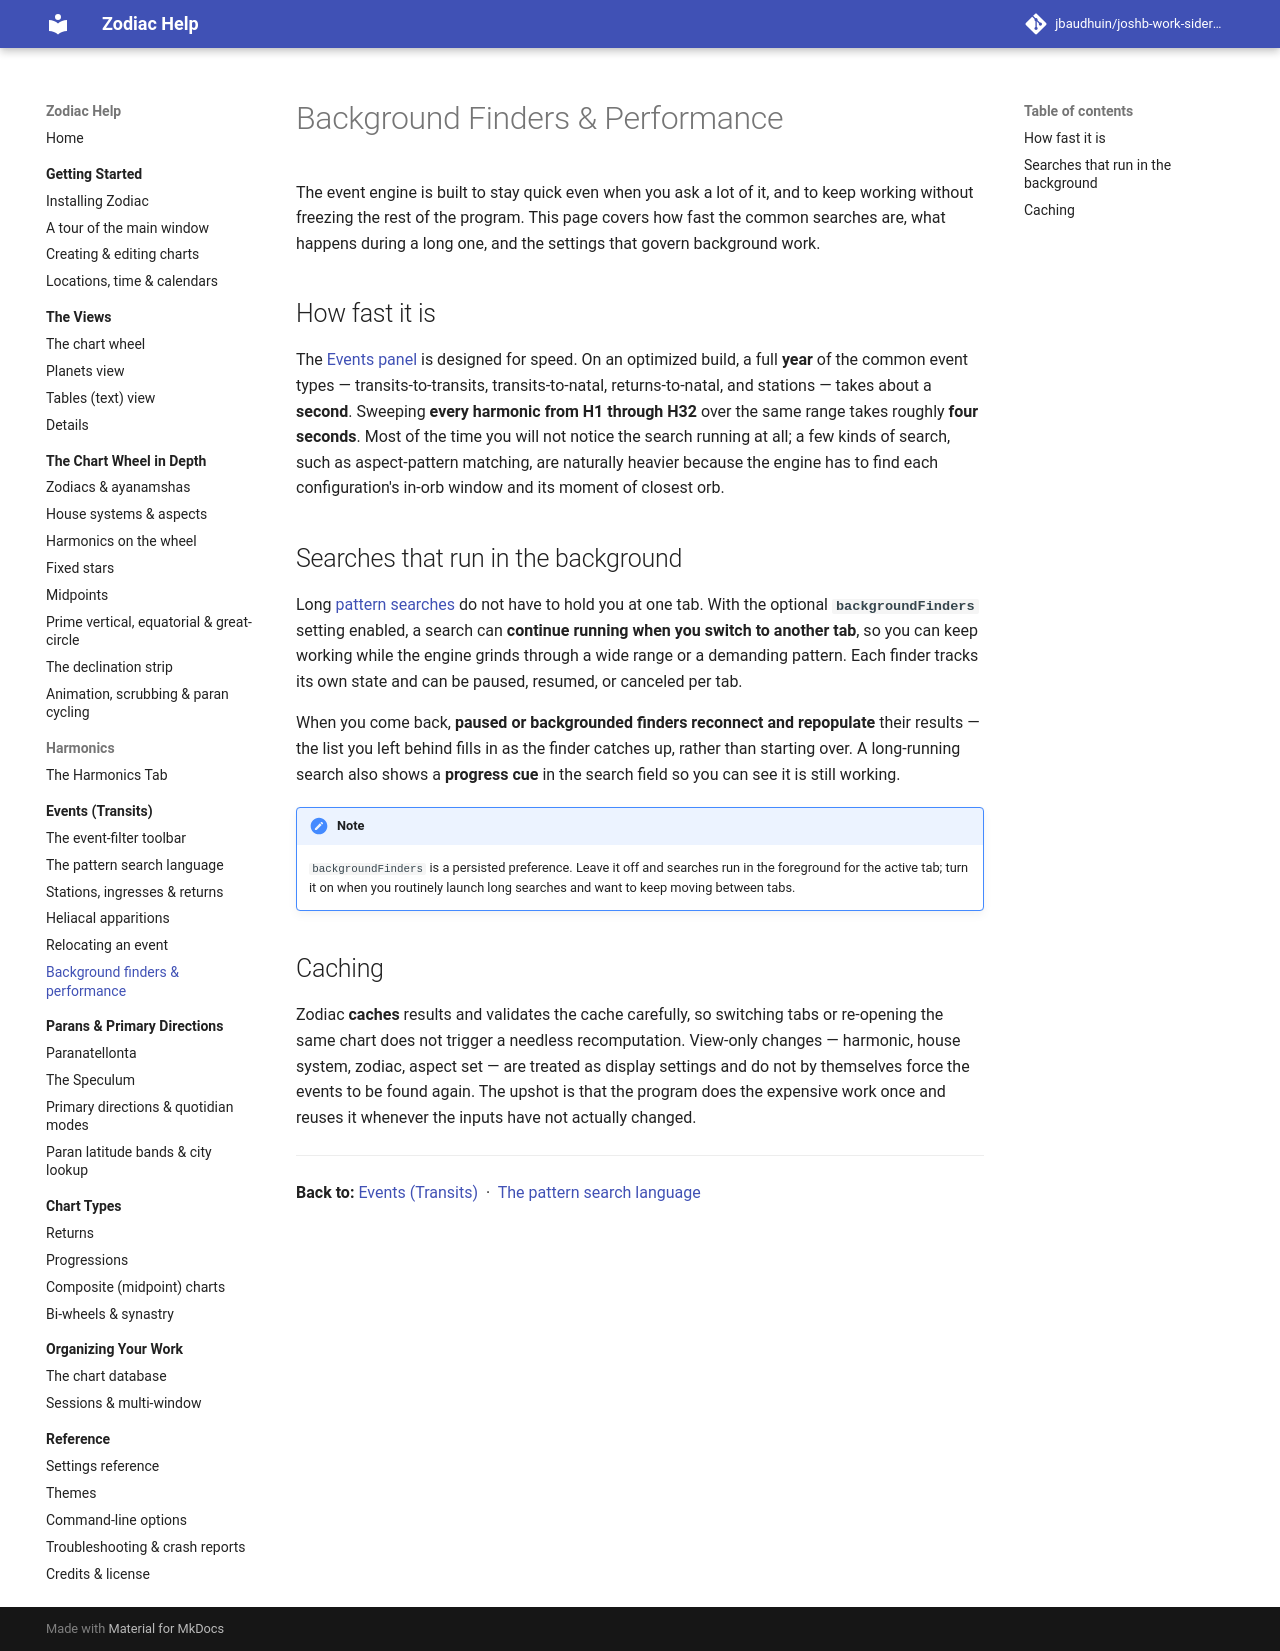

repository: jbaudhuin/joshb-work-sidereal · page: events/performance.html · generator: mkdocs

# Background Finders &amp; Performance

The event engine is built to stay quick even when you ask a lot of it, and to keep
working without freezing the rest of the program. This page covers how fast the common
searches are, what happens during a long one, and the settings that govern background
work.

## How fast it is

The [Events panel](index.md) is designed for speed. On an optimized build, a full **year**
of the common event types — transits-to-transits, transits-to-natal, returns-to-natal,
and stations — takes about a **second**. Sweeping **every harmonic from H1 through H32**
over the same range takes roughly **four seconds**. Most of the time you will not notice
the search running at all; a few kinds of search, such as aspect-pattern matching, are
naturally heavier because the engine has to find each configuration's in-orb window and
its moment of closest orb.

## Searches that run in the background

Long [pattern searches](patterns.md) do not have to hold you at one tab. With the optional
**`backgroundFinders`** setting enabled, a search can **continue running when you switch
to another tab**, so you can keep working while the engine grinds through a wide range or
a demanding pattern. Each finder tracks its own state and can be paused, resumed, or
canceled per tab.

When you come back, **paused or backgrounded finders reconnect and repopulate** their
results — the list you left behind fills in as the finder catches up, rather than
starting over. A long-running search also shows a **progress cue** in the search field so
you can see it is still working.

!!! note
    `backgroundFinders` is a persisted preference. Leave it off and searches run in the
    foreground for the active tab; turn it on when you routinely launch long searches and
    want to keep moving between tabs.

## Caching

Zodiac **caches** results and validates the cache carefully, so switching tabs or
re-opening the same chart does not trigger a needless recomputation. View-only changes —
harmonic, house system, zodiac, aspect set — are treated as display settings and do not
by themselves force the events to be found again. The upshot is that the program does the
expensive work once and reuses it whenever the inputs have not actually changed.

---

**Back to:** [Events (Transits)](index.md) &nbsp;·&nbsp;
[The pattern search language](patterns.md)
